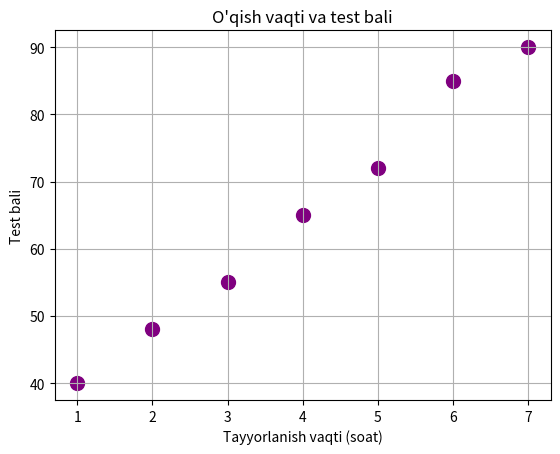

Write the Python code that produced this figure.
import matplotlib.pyplot as plt

soat = [1, 2, 3, 4, 5, 6, 7]
ball = [40, 48, 55, 65, 72, 85, 90]

plt.scatter(soat, ball, color="purple", s=100)

plt.title("O'qish vaqti va test bali")
plt.xlabel("Tayyorlanish vaqti (soat)")
plt.ylabel("Test bali")
plt.grid(True)
plt.show()
